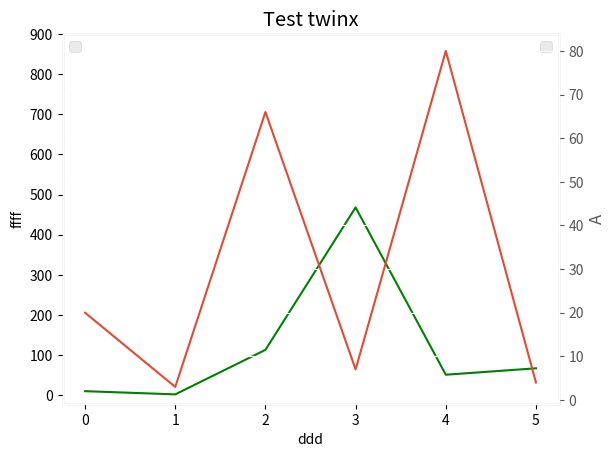

Reproduce this figure in Python.
#%%
import pandas as pd 
import numpy as np
import matplotlib.pyplot as plt 

fig = plt.figure()
ax = fig.add_subplot(1,1,1)

plt.style.use("ggplot")

ax.plot([10,2,113,468,51,67], color = "g")
ax.set_title("Test twinx")
ax.set_yticks([ i*100 for i in range(10)])
ax.set_xlabel("ddd")
ax.set_ylabel("ffff")

ax_2 = ax.twinx()
#ax_2.bar([20,3,66,7,80,4], color = "r", width  = 0.2)
ax_2.plot([20,3,66,7,80,4])
ax.set_yticks([ i*100 for i in range(10)])
ax_2.set_ylabel("A")

ax.legend(loc = 1)
ax_2.legend(loc = 2)
plt.show()
# %%
